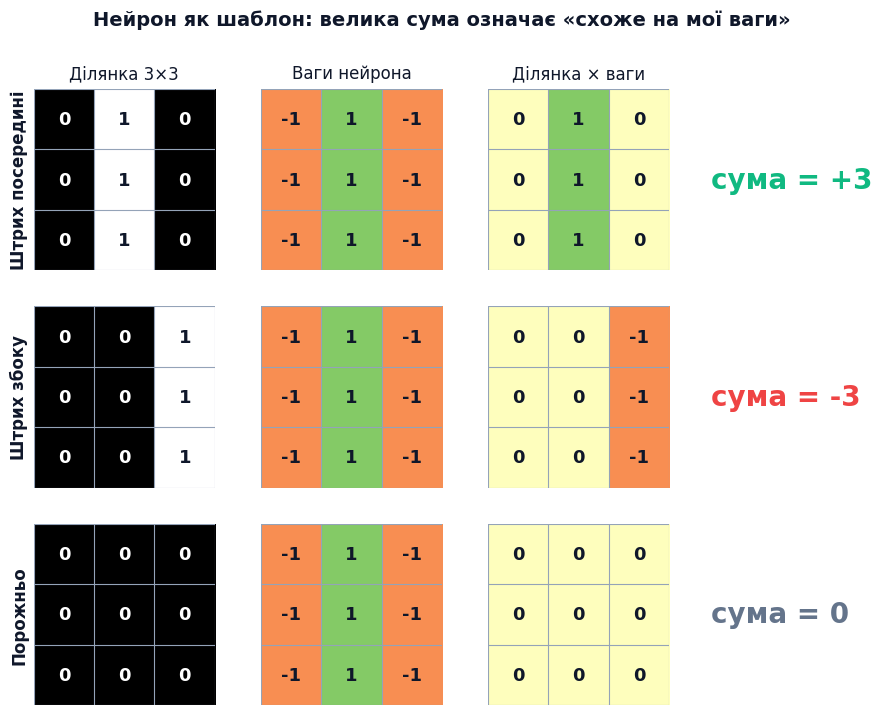
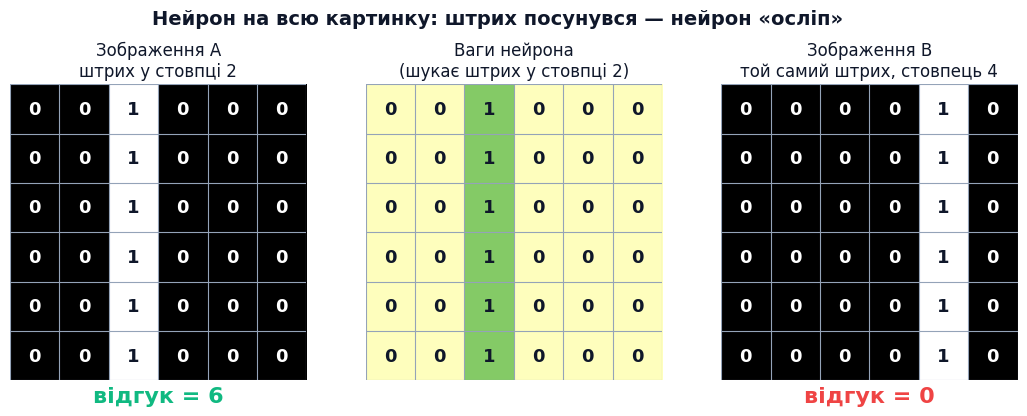
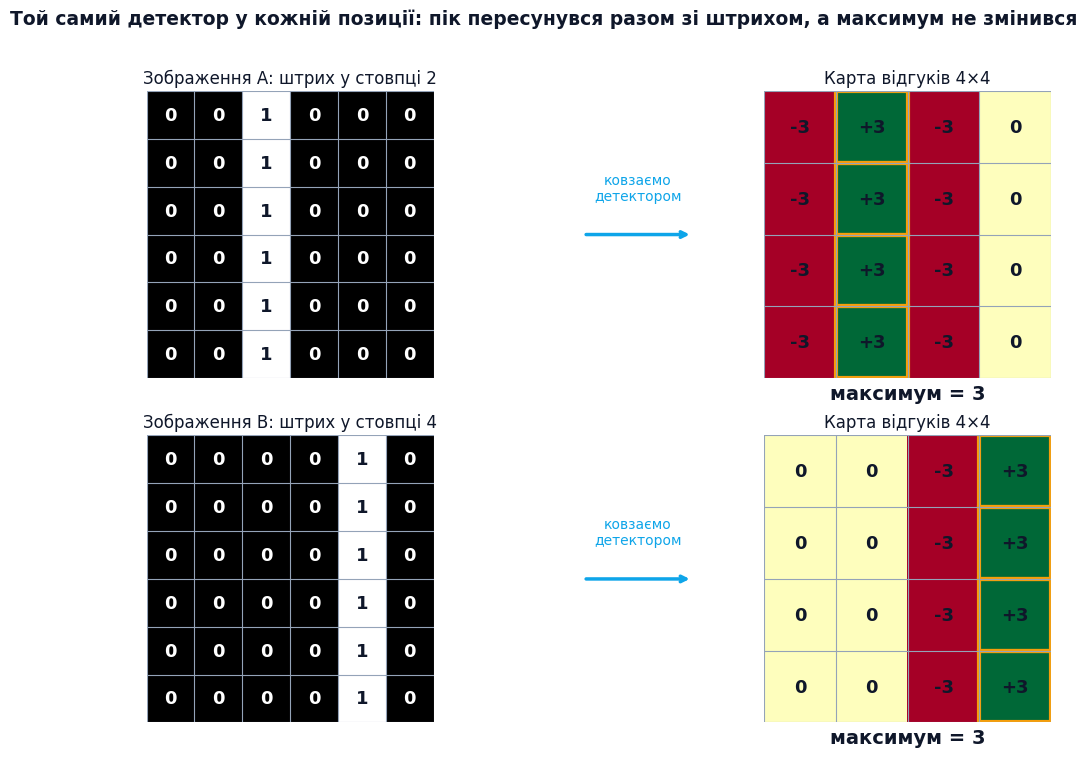
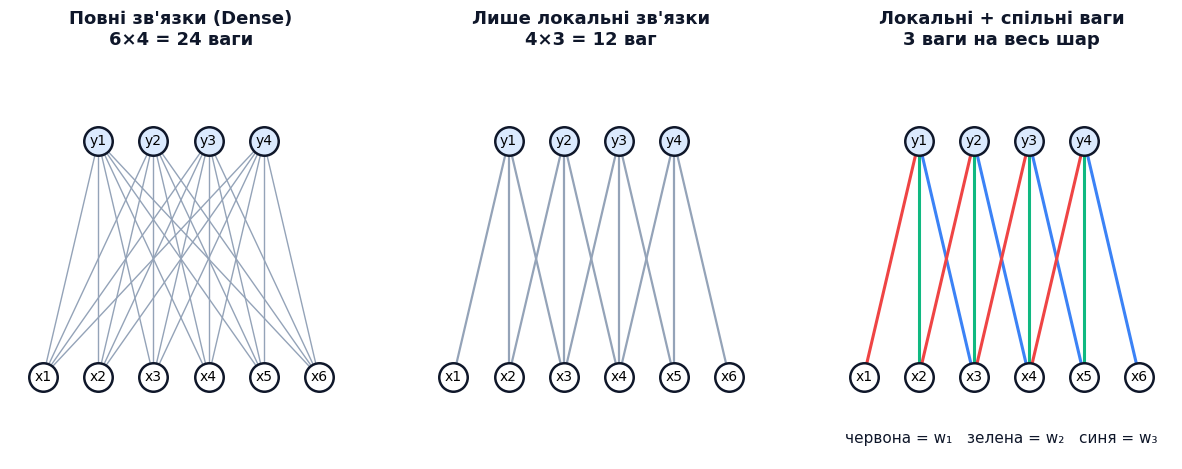
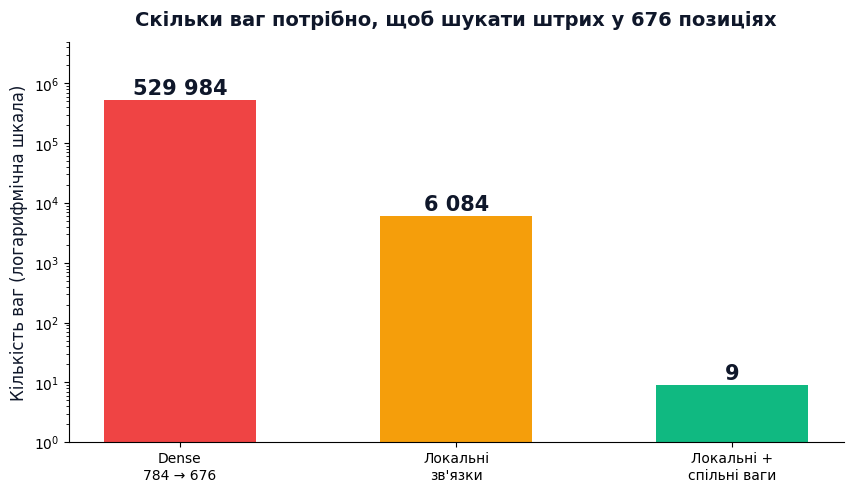

The matplotlib source for these figures, in order:
"""
Images for content/16.ai-python/15.cnn-image-classification/02.why-convolution.md
Target: public/images/ai-python/cnn-image-classification/why-convolution/
- 01.png: one neuron as a template matcher (3 patches x template -> sum)
- 02.png: whole-image neuron breaks when the line shifts by one pixel
- 03.png: the same small detector at every position: response maps for two images
- 04.png: dense vs local vs local+shared connections (1D sketch)
- 05.png: parameter counts (dense / local / shared)
"""
import os
import numpy as np
import matplotlib
matplotlib.use('Agg')
import matplotlib.pyplot as plt
import matplotlib.patches as patches

plt.rcParams['font.family'] = 'DejaVu Sans'
OUT = "public/images/ai-python/cnn-image-classification/why-convolution"
os.makedirs(OUT, exist_ok=True)
INK, MUTED, AMBER, CYAN, GREEN, RED = "#0F172A", "#64748B", "#F59E0B", "#0EA5E9", "#10B981", "#EF4444"

K = np.array([[-1, 1, -1]] * 3)            # vertical-stroke detector
def line_image(col):
    im = np.zeros((6, 6), dtype=int); im[:, col] = 1; return im
A, B = line_image(2), line_image(4)

def response_map(im):
    out = np.zeros((4, 4), dtype=int)
    for i in range(4):
        for j in range(4):
            out[i, j] = int((im[i:i+3, j:j+3] * K).sum())
    return out

def signed(v):
    return "0" if v == 0 else f"{v:+d}"

def grid(ax, M, cmap, vmin, vmax, fmt="{}", dark_below=None):
    ax.imshow(M, cmap=cmap, vmin=vmin, vmax=vmax)
    r, c = M.shape
    for i in range(r):
        for j in range(c):
            v = M[i, j]
            mid = (vmin + vmax) / 2
            col = "white" if (cmap == "gray" and v < 0.5) else INK
            ax.text(j, i, (fmt(v) if callable(fmt) else fmt.format(v)), ha="center", va="center", fontsize=13, fontweight="bold", color=col)
    for k in range(r + 1): ax.axhline(k - .5, color="#94A3B8", lw=.8)
    for k in range(c + 1): ax.axvline(k - .5, color="#94A3B8", lw=.8)
    ax.set_xticks([]); ax.set_yticks([])
    for s in ax.spines.values(): s.set_visible(False)

def save(fig, name):
    fig.savefig(os.path.join(OUT, name), dpi=200, facecolor="white", bbox_inches="tight")
    plt.close(fig); print("saved", name)

# 01 ---------------------------------------------------------------
def gen01():
    patches_ = [
        ("Штрих посередині", np.array([[0,1,0]]*3)),
        ("Штрих збоку", np.array([[0,0,1]]*3)),
        ("Порожньо", np.zeros((3,3), dtype=int)),
    ]
    fig, axs = plt.subplots(3, 4, figsize=(11, 8), gridspec_kw={"width_ratios": [1, 1, 1, 0.9]})
    for r, (name, P) in enumerate(patches_):
        grid(axs[r, 0], P, "gray", 0, 1)
        grid(axs[r, 1], K, "RdYlGn", -2, 2)
        grid(axs[r, 2], P * K, "RdYlGn", -2, 2)
        s = int((P * K).sum())
        axs[r, 3].axis("off")
        axs[r, 3].text(0.0, 0.5, f"сума = {signed(s)}", fontsize=20, fontweight="bold", va="center",
                       color=GREEN if s > 0 else (RED if s < 0 else MUTED))
        axs[r, 0].set_ylabel(name, fontsize=12, fontweight="bold", color=INK)
        if r == 0:
            axs[r, 0].set_title("Ділянка 3×3", fontsize=12, color=INK, pad=8)
            axs[r, 1].set_title("Ваги нейрона", fontsize=12, color=INK, pad=8)
            axs[r, 2].set_title("Ділянка × ваги", fontsize=12, color=INK, pad=8)
    fig.suptitle("Нейрон як шаблон: велика сума означає «схоже на мої ваги»", fontsize=14, fontweight="bold", color=INK)
    save(fig, "01.png")

# 02 ---------------------------------------------------------------
def gen02():
    W = np.zeros((6, 6), dtype=int); W[:, 2] = 1
    fig, axs = plt.subplots(1, 5, figsize=(15, 3.8), gridspec_kw={"width_ratios": [1, 0.15, 1, 0.15, 1]}) if False else plt.subplots(1, 3, figsize=(13, 4.6))
    grid(axs[0], A, "gray", 0, 1); axs[0].set_title("Зображення A\nштрих у стовпці 2", fontsize=12, color=INK)
    grid(axs[1], W, "RdYlGn", -2, 2); axs[1].set_title("Ваги нейрона\n(шукає штрих у стовпці 2)", fontsize=12, color=INK)
    grid(axs[2], B, "gray", 0, 1); axs[2].set_title("Зображення B\nтой самий штрих, стовпець 4", fontsize=12, color=INK)
    axs[0].set_xlabel(f"відгук = {int((A*W).sum())}", fontsize=16, fontweight="bold", color=GREEN)
    axs[2].set_xlabel(f"відгук = {int((B*W).sum())}", fontsize=16, fontweight="bold", color=RED)
    fig.suptitle("Нейрон на всю картинку: штрих посунувся — нейрон «осліп»", fontsize=14, fontweight="bold", color=INK)
    save(fig, "02.png")

# 03 ---------------------------------------------------------------
def gen03():
    fig, axs = plt.subplots(2, 3, figsize=(13, 8.2), gridspec_kw={"width_ratios": [1.5, 0.35, 1]})
    for r, (name, im) in enumerate([("A: штрих у стовпці 2", A), ("B: штрих у стовпці 4", B)]):
        grid(axs[r, 0], im, "gray", 0, 1)
        axs[r, 0].set_title(f"Зображення {name}", fontsize=12, color=INK)
        axs[r, 1].axis("off")
        axs[r, 1].annotate("", xy=(1, .5), xytext=(0, .5), arrowprops=dict(arrowstyle="->", lw=2.5, color=CYAN))
        axs[r, 1].text(.5, .62, "ковзаємо\nдетектором", ha="center", fontsize=10, color=CYAN)
        R = response_map(im)
        grid(axs[r, 2], R, "RdYlGn", -3, 3, fmt=signed)
        ys, xs = np.where(R == R.max())
        for y, x in zip(ys, xs):
            axs[r, 2].add_patch(patches.Rectangle((x-.5, y-.5), 1, 1, fill=False, edgecolor=AMBER, lw=3))
        axs[r, 2].set_title("Карта відгуків 4×4", fontsize=12, color=INK)
        axs[r, 2].set_xlabel(f"максимум = {R.max()}", fontsize=14, fontweight="bold", color=INK)
    fig.suptitle("Той самий детектор у кожній позиції: пік пересунувся разом зі штрихом, а максимум не змінився",
                 fontsize=13.5, fontweight="bold", color=INK)
    save(fig, "03.png")

# 04 ---------------------------------------------------------------
def gen04():
    fig, axs = plt.subplots(1, 3, figsize=(15, 5.2))
    xs_in, xs_out = np.arange(6), np.arange(4) + 1
    titles = ["Повні зв'язки (Dense)\n6×4 = 24 ваги", "Лише локальні зв'язки\n4×3 = 12 ваг", "Локальні + спільні ваги\n3 ваги на весь шар"]
    wcol = ["#EF4444", "#10B981", "#3B82F6"]
    for k, ax in enumerate(axs):
        for o in range(4):
            for i in range(6):
                if k == 0:
                    ax.plot([i, xs_out[o]], [0, 1], color="#94A3B8", lw=1)
                elif i in (o, o+1, o+2):
                    c = "#94A3B8" if k == 1 else wcol[i - o]
                    ax.plot([i, xs_out[o] - 0.5 + 0.5 + 0], [0, 1], color=c, lw=2.2 if k == 2 else 1.6)
        ax.scatter(xs_in, np.zeros(6), s=420, color="white", edgecolor=INK, zorder=3, lw=1.8)
        ax.scatter(xs_out, np.ones(4), s=420, color="#DBEAFE", edgecolor=INK, zorder=3, lw=1.8)
        for i in range(6): ax.text(i, 0, f"x{i+1}", ha="center", va="center", fontsize=10, zorder=4)
        for o in range(4): ax.text(xs_out[o], 1, f"y{o+1}", ha="center", va="center", fontsize=10, zorder=4)
        ax.set_title(titles[k], fontsize=13, fontweight="bold", color=INK, pad=10)
        ax.set_xlim(-.6, 5.6); ax.set_ylim(-.35, 1.35); ax.axis("off")
    axs[2].text(2.5, -.28, "червона = w₁   зелена = w₂   синя = w₃", ha="center", fontsize=11, color=INK)
    save(fig, "04.png")

# 05 ---------------------------------------------------------------
def gen05():
    labels = ["Dense\n784 → 676", "Локальні\nзв'язки", "Локальні +\nспільні ваги"]
    vals = [784 * 676, 676 * 9, 9]
    fig, ax = plt.subplots(figsize=(10, 5.2))
    bars = ax.bar(labels, vals, color=["#EF4444", AMBER, GREEN], width=.55)
    ax.set_yscale("log"); ax.set_ylim(1, 5e6)
    for b, v in zip(bars, vals):
        ax.text(b.get_x() + b.get_width()/2, v * 1.25, f"{v:,}".replace(",", " "), ha="center", fontsize=15, fontweight="bold", color=INK)
    ax.set_ylabel("Кількість ваг (логарифмічна шкала)", fontsize=12, color=INK)
    ax.set_title("Скільки ваг потрібно, щоб шукати штрих у 676 позиціях", fontsize=14, fontweight="bold", color=INK, pad=12)
    for s in ("top", "right"): ax.spines[s].set_visible(False)
    save(fig, "05.png")

for g in (gen01, gen02, gen03, gen04, gen05): g()
